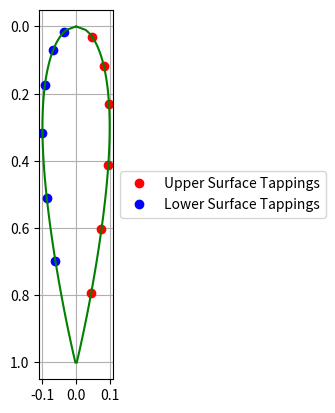

Reproduce this figure in Python.
import numpy as np
import matplotlib.pyplot as plt
from numpy import cos
from numpy import sin
import os
import pandas as pd

def Aerofoil(x):
    '''This function takes the x coordinate and returns the positive y coordinate of the aerofoil'''
    t=0.20
    y = (5*t)*((0.2969*x**0.5)-(0.1260*x)-(0.3516*x**2)+(0.2843*x**3)-(0.1015*x**4))
    return(y)

# --- General Info ---
Temperature_deg = 22.5 #degrees C
Pressure= 100100 #Pa

Temperature_kelvin = Temperature_deg + 273 #K

rho = Pressure / (287 * Temperature_kelvin) #Density of air in kg/m^3

# This is set up so if the aerofoil is turned clockwise the upper surface with have the tapping positons below otherwise
# just switch upper and lower surface around
x = [1, 2, 4.5, 7.5, 11, 14.5, 20, 26, 32.1, 38, 44, 50]
xc_upper = []
xc_lower = []
for i in range(12):
    if i % 2 == 0:
        xc_lower.append(x[i] / 63)
    if i % 2 == 1:
        xc_upper.append(x[i] / 63)

plt.plot([Aerofoil(i) for i in xc_upper], xc_upper, 'ro',
         label='Upper Surface Tappings')
plt.plot([Aerofoil(i) for i in np.linspace(0, 1, 100)], np.linspace(0, 1, 100),
         'g-')
plt.plot([-Aerofoil(i) for i in xc_lower], xc_lower, 'bo',
         label='Lower Surface Tappings')
plt.plot([-Aerofoil(i) for i in np.linspace(0, 1, 100)],
         np.linspace(0, 1, 100), 'g-')
plt.gca().invert_yaxis()
plt.legend(loc='center left', bbox_to_anchor=(1, 0.5))
plt.grid()
plt.axis('scaled')
plt.show()

# density of air (fill with your own value depending on today's weather)
rho_w=1000 # density of water
U=25
g=9.81
theta=0 # inclination of manometer to the vertical in radians
delta_h = 0.5 * (rho/rho_w) * (1/(g*np.cos(theta))) * U**2
print("Required delta h: " + str(delta_h*1000) + "mm")

Angle_1 = 2      #Enter your angle of attack in degrees

Total_deg = 230    #This is the total pressure at infinity and is also used in computing Cp
Static_deg = 193   #This is the static pressure at infinity and is also used in computing Cp

#The below readings for one left hand side of the foil (if you turn the foil clockwise - this will be lower side)
deg_tapping1 = 210
deg_tapping2 = 176
deg_tapping3 = 168
deg_tapping4 = 170
deg_tapping5 = 176
deg_tapping6 = 180
#The below readings are right hand side of the foil (if you turn the foil clockwise - this will be the upper side)
deg_tapping7 = 172
deg_tapping8 = 156
deg_tapping9 = 158
deg_tapping10 = 166
deg_tapping11 = 172
deg_tapping12 = 184

deg1 = [Total_deg,Static_deg,deg_tapping1,deg_tapping2,deg_tapping3,deg_tapping4,
           deg_tapping5,deg_tapping6,deg_tapping7,deg_tapping8,deg_tapping9,deg_tapping10,
           deg_tapping11,deg_tapping12]


Index_deg1 = ['P_tot', 'P_static', 'LWR x/c = 0.0159', 'LWR x/c = 0.0714', 'LWR x/c = 0.175', 'LWR x/c = 0.317',
              'LWR x/c = 0.510','LWR x/c = 0.698','UPPER x/c = 0.0317', 'UPPER x/c = 0.119', 'UPPER x/c = 0.230',
              'UPPER x/c = 0.413', 'UPPER x/c = 0.603', 'UPPER x/c = 0.794']

d = {'Variable': Index_deg1,'Manometer Reading (mm)':deg1}
df = pd.DataFrame(d)

filename = str(Angle_1) + "_deg.csv"
#YOU NEED TO CHANGE THE FILE NAME TO MATCH THE ANGLE OF ATTACK THAT YOU USE
df.to_csv(filename, index=False)

Angle_2 = -4      #Enter your angle of attack in degrees

Total_deg = 231
Static_deg = 193   #This is the static pressure at infinity and is also used in computing Cp

#The below readings for one left hand side of the foil (if you turn the foil clockwise - this will be lower side)
deg_tapping1 = 155
deg_tapping2 = 135
deg_tapping3 = 141
deg_tapping4 = 152
deg_tapping5 = 168
deg_tapping6 = 178
#The below readings are right hand side of the foil (if you turn the foil clockwise - this will be the upper side)
deg_tapping7 = 213
deg_tapping8 = 185
deg_tapping9 = 178
deg_tapping10 = 178
deg_tapping11 = 181
deg_tapping12 = 185

deg2 = [Total_deg,Static_deg,deg_tapping1,deg_tapping2,deg_tapping3,deg_tapping4,
           deg_tapping5,deg_tapping6,deg_tapping7,deg_tapping8,deg_tapping9,deg_tapping10,
           deg_tapping11,deg_tapping12]
Index_deg2 = ['P_tot', 'P_static', 'LWR x/c = 0.0159', 'LWR x/c = 0.0714', 'LWR x/c = 0.175', 'LWR x/c = 0.317',
              'LWR x/c = 0.510','LWR x/c = 0.698','UPPER x/c = 0.0317', 'UPPER x/c = 0.119', 'UPPER x/c = 0.230',
              'UPPER x/c = 0.413', 'UPPER x/c = 0.603', 'UPPER x/c = 0.794']

d = {'Variable': Index_deg2,'Manometer Reading (mm)':deg2}
df = pd.DataFrame(d)

filename = str(Angle_2) + "_deg.csv"
#YOU NEED TO CHANGE THE FILE NAME TO MATCH THE ANGLE OF ATTACK THAT YOU USE
df.to_csv(filename, index=False)

Angle_3 = 12      #Enter your angle of attack in degrees

Total_deg = 232
Static_deg = 196   #This is the static pressure at infinity and is also used in computing Cp

#The below readings for one left hand side of the foil (if you turn the foil clockwise - this will be lower side)
deg_tapping1 = 234
deg_tapping2 = 218
deg_tapping3 = 200
deg_tapping4 = 192
deg_tapping5 = 190
deg_tapping6 = 190
#The below readings are right hand side of the foil (if you turn the foil clockwise - this will be the upper side)
deg_tapping7 = 82
deg_tapping8 = 108
deg_tapping9 = 124
deg_tapping10 = 156
deg_tapping11 = 170
deg_tapping12 = 182

deg3 = [Total_deg,Static_deg,deg_tapping1,deg_tapping2,deg_tapping3,deg_tapping4,
           deg_tapping5,deg_tapping6,deg_tapping7,deg_tapping8,deg_tapping9,deg_tapping10,
           deg_tapping11,deg_tapping12]
Index_deg3 = ['P_tot', 'P_static', 'LWR x/c = 0.0159', 'LWR x/c = 0.0714', 'LWR x/c = 0.175', 'LWR x/c = 0.317',
              'LWR x/c = 0.510','LWR x/c = 0.698','UPPER x/c = 0.0317', 'UPPER x/c = 0.119', 'UPPER x/c = 0.230',
              'UPPER x/c = 0.413', 'UPPER x/c = 0.603', 'UPPER x/c = 0.794']

d = {'Variable': Index_deg3,'Manometer Reading (mm)':deg3}
df = pd.DataFrame(d)

filename = str(Angle_3) + "_deg.csv"
#YOU NEED TO CHANGE THE FILE NAME TO MATCH THE ANGLE OF ATTACK THAT YOU USE
df.to_csv(filename, index=False)